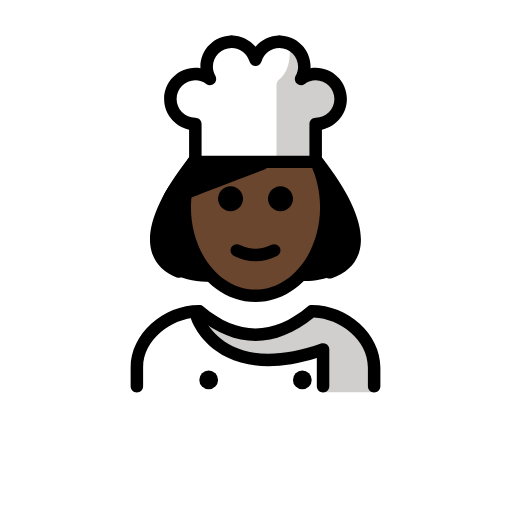
t = 0.00 s
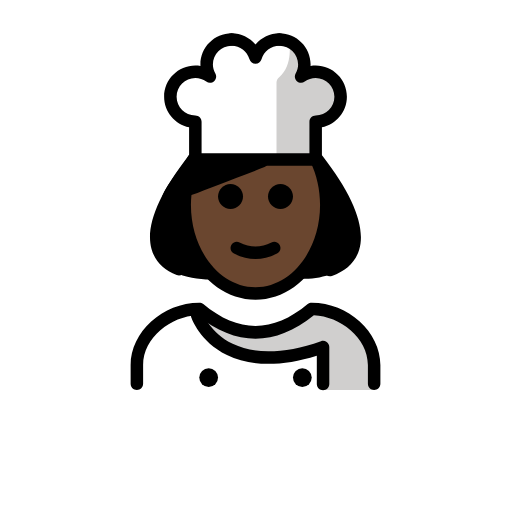
t = 0.48 s
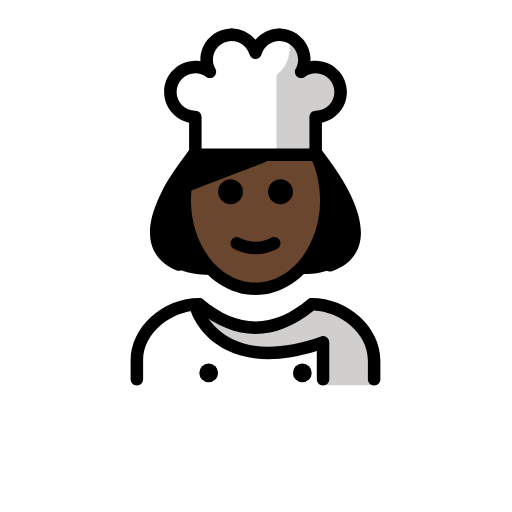
t = 1.43 s
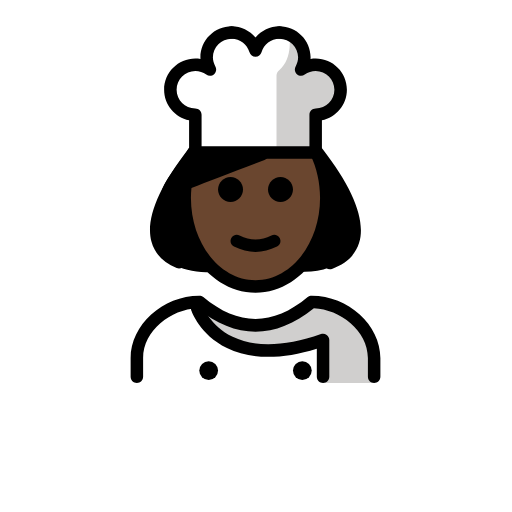
t = 1.90 s
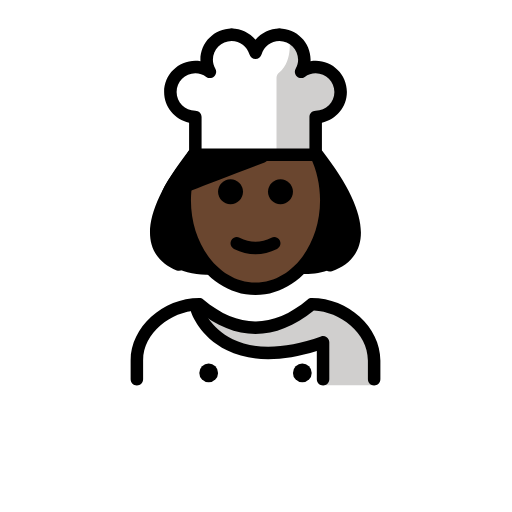
t = 2.38 s
t = 3.33 s: frame unchanged from t = 0.48 s, image omitted

The animated SVG that drew these frames (rendered in a browser with its animation timeline set to each time). Animation: 1 SMIL element (animateTransform=1); one cycle of 3.80 s, repeats indefinitely.

<?xml version='1.0' encoding='utf-8'?>
<svg xmlns="http://www.w3.org/2000/svg" id="emoji" viewBox="-5 -5 82 82" version="1.1" width="200" height="200" role="img">
  <title>OpenMoji: woman cook: dark skin tone</title><g><g id="color">
    <path fill="#FFFFFF" d="M45.5606,6.871c2.2,0,4,1.79,4,4s-1.8,4-4,4v5.49v0.56h-19.28v-6.05c-1.1,0-2.1-0.45-2.82-1.17 c-0.73-0.72-1.18-1.72-1.18-2.83c0-2.21,1.8-4,4-4c0.88,0,1.68,0.29,2.34,0.76c-0.32-0.57-0.52-1.23-0.52-1.94c0-2.21,1.79-4,4-4 c1.82,0,3.34,1.22,3.82,2.88c0.48-1.66,2-2.88,3.82-2.88c2.21,0,4,1.79,4,4c0,0.71-0.2,1.37-0.52,1.94 C43.8806,7.161,44.6806,6.871,45.5606,6.871z" />
    <path fill="#D0CFCE" d="M47.2776,7.2563c-0.9873-0.6744-4.0588,0.3783-4.0588,0.3783c1.4981-3.7579-1.9342-5.6378-1.9342-5.6378 s0.7999,3.7291-1.5665,5.7485c-0.254,0.2167-0.4339,0.5065-0.4339,0.8404v12.3027h0.6366l0.3124,0.0363h5.3232v-0.5621V14.868 c2.209,0,4-1.7908,4-4C49.5564,9.2751,48.6253,7.8997,47.2776,7.2563l-0.0183,0.3969" />
    <path fill="#FFFFFF" d="M54.8582,57.8409c0,0,2-12.6315-10-12.6315c-3.1919,2.1279-5.9264,3.5984-9,3.5921h0.125 c-3.0736,0.0063-5.8081-1.4642-9-3.5921c-12,0-10,12.6315-10,12.6315" />
    <path fill="#D0CFCE" d="M44.3271,45.2094c-3.1699,2.1133-9.076,6.2728-17.3439,0c0.3845,5.5358,9.6727,10.6392,19.3119,5.8941 l0.4192,6.7374c4.2378,0,8.1797,0,8.1797,0S56.3271,45.2094,44.3271,45.2094z" />
  </g>
  <g id="hair">
    <path fill="#000000" d="M45.844,20.9247H25.981c-9.4573,12.2394-6.0158,17.6327-0.9669,18.7829 c0.9531,0.2171,1.9636,0.4115,2.9553,0.4115l15.8863-0.1C50.1008,40.0191,57.0867,35.4746,45.844,20.9247z" />
  </g>
  <g id="skin">
    <path fill="#6a462f" d="M45.6315,20.8884h-9.0131l-11.8398,4.68c-0.129,0.8557-0.1965,1.7385-0.1965,2.641 c0,7.8276,5.0765,14.1732,11.3386,14.1732s11.3386-6.3456,11.3386-14.1732C47.2593,25.5305,46.6647,23.0252,45.6315,20.8884z" />
  </g>
  <g id="skin-shadow" />
  <g id="line">
    <path d="M47.832,39.6182c-0.415,0-0.8027-0.2598-0.9453-0.6739c-0.1797-0.5224,0.0967-1.0908,0.6192-1.2714 c1.6582-0.5723,2.7031-1.544,3.1045-2.8877c0.5957-1.9932,0.1142-5.9087-5.5577-13.2491c-0.3379-0.437-0.2578-1.0649,0.1797-1.4028 c0.4375-0.3384,1.0655-0.2559,1.4024,0.1802c4.9707,6.4316,6.9521,11.4931,5.8916,15.0439 c-0.5879,1.9678-2.0987,3.4229-4.3682,4.2061C48.0498,39.6006,47.9404,39.6182,47.832,39.6182z" />
    <path d="M23.6641,39.4971c-0.1211,0-0.2452-0.0215-0.3643-0.0684c-2.1103-0.8271-3.5059-2.2764-4.0361-4.1933 c-0.9805-3.544,1.0136-8.5645,5.9267-14.9219c0.336-0.4361,0.9639-0.5191,1.4024-0.1802c0.4375,0.3379,0.5176,0.9658,0.1797,1.4028 c-5.6133,7.2647-6.1338,11.17-5.5811,13.166c0.3604,1.3038,1.3154,2.2676,2.8369,2.8633c0.5147,0.2022,0.7686,0.7823,0.5664,1.2959 C24.4404,39.2559,24.0635,39.4971,23.6641,39.4971z" />
    <path d="M48.26,28.2098c0,8.37-5.54,15.17-12.34,15.17s-12.34-6.8-12.34-15.17c0-0.26,0.01-0.52,0.02-0.78 c0.1-2.47,0.69-4.86,1.71-6.98c0.13-0.26,0.36-0.45,0.63-0.52c0.02-0.01,0.04-0.01,0.06-0.01c0.14,0,0.28,0.03,0.42,0.1 c0.49,0.25,0.7,0.84,0.46,1.34c-0.3,0.62-0.93,1.48-1.67,2.48c-0.26,0.35-0.55,0.74-0.83,1.13c0.5-0.19,1.06-0.41,1.67-0.63 c-0.19,0.74-0.32,1.51-0.39,2.28c-0.05,0.53-0.08,1.06-0.08,1.59c0,7.26,4.64,13.17,10.34,13.17s10.34-5.91,10.34-13.17 c0-2.44-0.53-4.82-1.53-6.89c-0.24-0.49-0.03-1.09,0.47-1.33s1.09-0.03,1.33,0.46C47.66,22.7897,48.26,25.4698,48.26,28.2098z" />
    <path d="M54.9207,57.8486c-0.5522,0-1-0.4478-1-1v-3c0-4.4517-4.4961-7.8106-8.6519-7.9922c-6.205,5.0117-12.4912,5.0117-18.6962,0 c-4.1558,0.1816-8.6519,3.5405-8.6519,7.9922v3c0,0.5522-0.4478,1-1,1s-1-0.4478-1-1v-3c0-5.3248,5.1401-9.9976,10.9995-10h0.0005 c0.2339,0,0.4604,0.082,0.6401,0.2319c5.625,4.6875,11.0948,4.6875,16.7198,0c0.1796-0.1499,0.4062-0.2319,0.6401-0.2319h0.0005 c5.8594,0.0024,10.9995,4.6752,10.9995,10v3C55.9207,57.4008,55.4729,57.8486,54.9207,57.8486z" />
    <path d="M41.9208,26.8486c0,1.1045-0.8965,2-2,2s-2-0.8955-2-2c0-1.1035,0.8965-2,2-2S41.9208,25.7451,41.9208,26.8486 L41.9208,26.8486z" />
    <path d="M33.9208,26.8486c0,1.1045-0.8965,2-2,2s-2-0.8955-2-2c0-1.1035,0.8965-2,2-2S33.9208,25.7451,33.9208,26.8486 L33.9208,26.8486z" />
    <path d="M35.9207,36.851c-1.1519,0-2.3037-0.2861-3.4473-0.8579c-0.4941-0.2471-0.6943-0.8477-0.4472-1.3418 c0.2465-0.4937,0.8462-0.6943,1.3418-0.4473c1.7177,0.8594,3.3877,0.8594,5.1054,0c0.4947-0.247,1.0948-0.0464,1.3418,0.4473 c0.2471,0.4941,0.0469,1.0947-0.4472,1.3418C38.2244,36.5649,37.0726,36.851,35.9207,36.851z" />
    <path d="M46.7393,57.8564c-0.5528,0-1-0.4472-1-1V52.335c-5.7549,1.7822-10.5928,1.7441-14.3916-0.1133 c-4.3594-2.1309-5.669-5.8867-5.7227-6.0459c-0.1768-0.5225,0.1045-1.0899,0.6279-1.2666c0.5215-0.1768,1.0889,0.1035,1.2657,0.624 c0.0205,0.0576,1.1503,3.1729,4.749,4.9121c3.5879,1.7344,8.3476,1.5879,14.1416-0.4365c0.3056-0.1045,0.6445-0.0586,0.9092,0.1289 c0.2636,0.1875,0.4209,0.4912,0.4209,0.8154v5.9033C47.7393,57.4092,47.292,57.8564,46.7393,57.8564z" />
    <circle cx="28.4208" cy="55.8486" r="1.5" />
    <circle cx="43.4209" cy="55.8486" r="1.5" />
    <path d="M37.37,22.1398c-4.86,1.85-9.03,3.45-11.71,4.48c-0.2,0.08-0.39,0.15-0.5699,0.22l-1.4,0.55 c-0.03,0.01-0.06,0.02-0.09,0.04c-0.6,0.25-1.04,0.63-1.05,0.64c-0.19,0.16-0.42,0.24-0.66,0.24c-0.18,0-0.36-0.04-0.52-0.14 c-0.37-0.23-0.56-0.68-0.45-1.1c0.3-1.19,1.51-2.83,2.68-4.42c0.62-0.84,1.26-1.71,1.48-2.16c0.16-0.34,0.5-0.55,0.86-0.56 c0.02-0.01,0.04-0.01,0.06-0.01c0.14,0,0.28,0.03,0.42,0.1c0.49,0.25,0.7,0.84,0.46,1.34c-0.3,0.62-0.93,1.48-1.67,2.48 c-0.26,0.35-0.55,0.74-0.83,1.13c0.5-0.19,1.06-0.41,1.67-0.63c2.66-1.04,6.37-2.46,10.61-4.07c0.51-0.19,1.09,0.07,1.29,0.58 C38.15,21.3698,37.89,21.9498,37.37,22.1398z" />
    <path d="M26.2852,21.9248c-0.5528,0-1-0.4477-1-1v-5.1572c-2.2793-0.4644-4-2.4849-4-4.8994c0-2.7569,2.2431-5,5-5 c0.2763,0,0.5488,0.0229,0.8173,0.0678c-0.0039-0.082-0.0058-0.1645-0.0058-0.2475c0-2.7569,2.2431-5,5-5c0.5527,0,1,0.4477,1,1 c0,0.5522-0.4473,1-1,1c-1.6543,0-3,1.3457-3,3c0,0.4966,0.1338,0.9868,0.3974,1.457c0.086,0.1538,0.128,0.3223,0.128,0.4888 c0,0.2783-0.1162,0.5522-0.335,0.7475c-0.3506,0.3125-0.8721,0.3374-1.2519,0.0625c-0.5196-0.3769-1.125-0.5761-1.75-0.5761 c-1.6543,0-3,1.3457-3,3s1.3457,3,3,3c0.5527,0,1,0.4477,1,1v6.0566C27.2852,21.4771,26.8379,21.9248,26.2852,21.9248z" />
    <path d="M35.9209,5.5762c-0.4443,0-0.8359-0.2935-0.96-0.7207c-0.3779-1.2959-1.5283-2.167-2.8642-2.167c-0.5528,0-1-0.4478-1-1 c0-0.5523,0.4472-1,1-1c1.501,0,2.8945,0.6914,3.8242,1.8066c0.9297-1.1152,2.3223-1.8066,3.8232-1.8066c0.5528,0,1,0.4477,1,1 c0,0.5522-0.4472,1-1,1c-1.3349,0-2.4853,0.8711-2.8632,2.167C36.7568,5.2827,36.3652,5.5762,35.9209,5.5762z" />
    <path d="M45.5566,21.9248H26.2852c-0.5528,0-1-0.4477-1-1c0-0.5522,0.4472-1,1-1h18.2714v-5.0566c0-0.5523,0.4473-1,1-1 c1.6543,0,3-1.3457,3-3s-1.3457-3-3-3c-0.625,0-1.2304,0.1992-1.7509,0.5766c-0.3799,0.274-0.9014,0.2486-1.252-0.0635 c-0.3516-0.3129-0.4365-0.8271-0.206-1.2368c0.2627-0.4682,0.3964-0.958,0.3964-1.456c0-1.6543-1.3457-3-3-3 c-0.5527,0-1-0.4478-1-1c0-0.5523,0.4473-1,1-1c2.7569,0,5,2.2431,5,5c0,0.083-0.0019,0.1655-0.0058,0.248 c0.2685-0.0454,0.542-0.0683,0.8183-0.0683c2.7569,0,5,2.2431,5,5c0,2.4145-1.7207,4.435-4,4.8994v5.1572 C46.5566,21.4771,46.1094,21.9248,45.5566,21.9248z" />
  </g>
<animateTransform attributeName="transform" type="translate" values="0 0;0 -1.5;0 0" dur="3.8s" repeatCount="indefinite" /></g></svg>
